Run: headless pygame with SDL's dummy video driver; simulated clock (each Clock.tick advances the game by its frame time, no real sleeping); random seed 0; keys injected as events and as key.get_pressed() state; mouse plan: one left click at the window centre at the start of phase 2, then a move to the lower-right quarter at the start of phase 3.
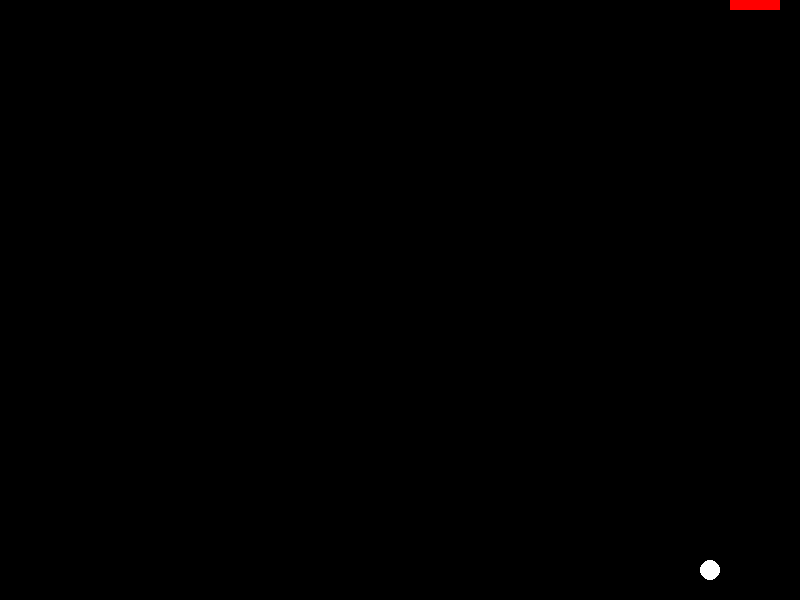
Frame 1 of 4 · flips 1–60 · no input
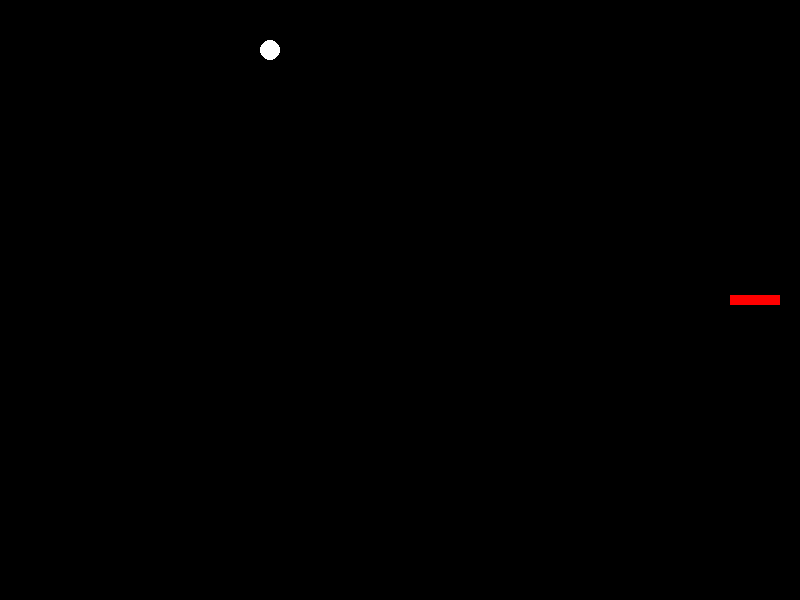
Frame 2 of 4 · flips 61–180 · clicked the window centre · tapped SPACE, RETURN · held RIGHT (→), D
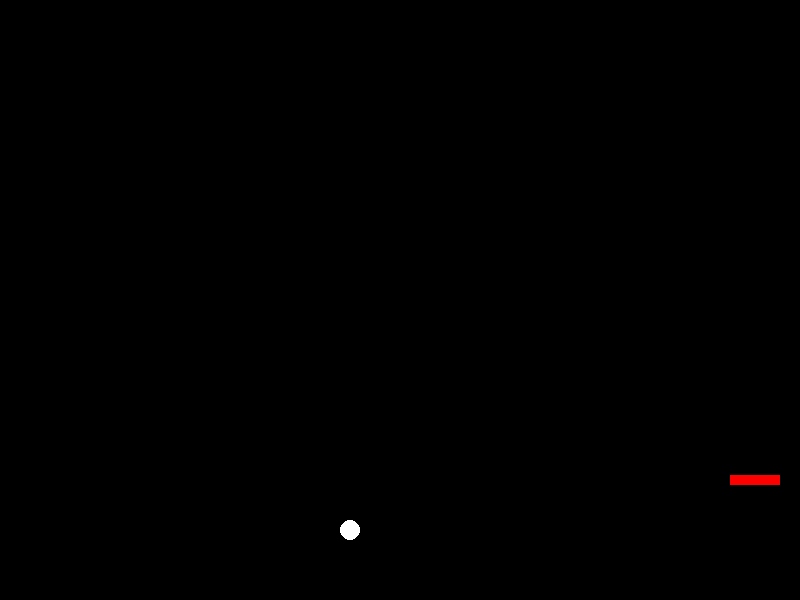
Frame 3 of 4 · flips 181–300 · moved the mouse to the lower-right quarter · held DOWN (↓), S
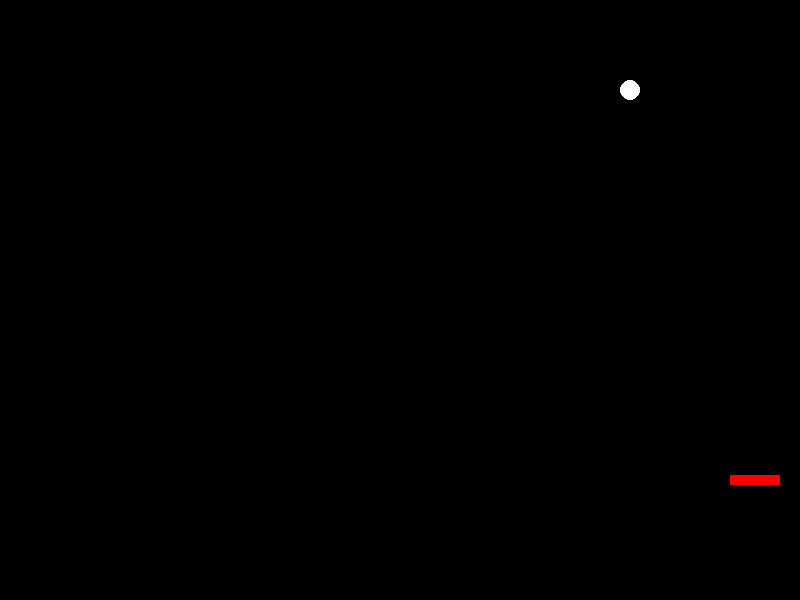
Frame 4 of 4 · flips 301–420 · held LEFT (←), A, UP (↑), W

The pygame program that drew these frames:

import pygame
import sys

# Inicialização do Pygame
pygame.init()

# Configurações da janela
largura_tela, altura_tela = 800, 600
tela = pygame.display.set_mode((largura_tela, altura_tela))
pygame.display.set_caption("Ping Pong com pygame.Rect")

# Configurações da bola e da raquete
tamanho_bola = 20
tamanho_raquete = (50, 10)
velocidade_bola = [5, 5]

bola = pygame.Rect(largura_tela // 2, altura_tela // 2, tamanho_bola, tamanho_bola)
raquete = pygame.Rect(largura_tela - 70, altura_tela // 2 - tamanho_raquete[1] // 2, *tamanho_raquete)

# Loop principal
clock = pygame.time.Clock()
rodando = True
while rodando:
    # Eventos
    for event in pygame.event.get():
        if event.type == pygame.QUIT:
            rodando = False

    # Movimento da bola
    bola.x += velocidade_bola[0]
    bola.y += velocidade_bola[1]

    # Verificar colisão com as bordas da tela
    if bola.top <= 0 or bola.bottom >= altura_tela:
        velocidade_bola[1] *= -1  # Inverte a direção vertical
    if bola.left <= 0 or bola.right >= largura_tela:
        velocidade_bola[0] *= -1  # Inverte a direção horizontal

    # Verificar colisão com a raquete
    if bola.colliderect(raquete):
        velocidade_bola[0] *= -1  

    # Atualizar posição da raquete com o mouse
    mouse_y = pygame.mouse.get_pos()[1]
    raquete.centery = mouse_y  # A raquete segue a posição do mouse

    # Limitar a raquete às bordas da tela
    if raquete.top < 0:
        raquete.top = 0
    elif raquete.bottom > altura_tela:
        raquete.bottom = altura_tela

    # Desenhar elementos na tela
    tela.fill((0, 0, 0))  # Preencher o fundo de preto
    pygame.draw.ellipse(tela, (255, 255, 255), bola)  # Desenhar a bola
    pygame.draw.rect(tela, (255, 0, 0), raquete)  # Desenhar a raquete

    pygame.display.flip()
    clock.tick(60)

pygame.quit()
sys.exit()
